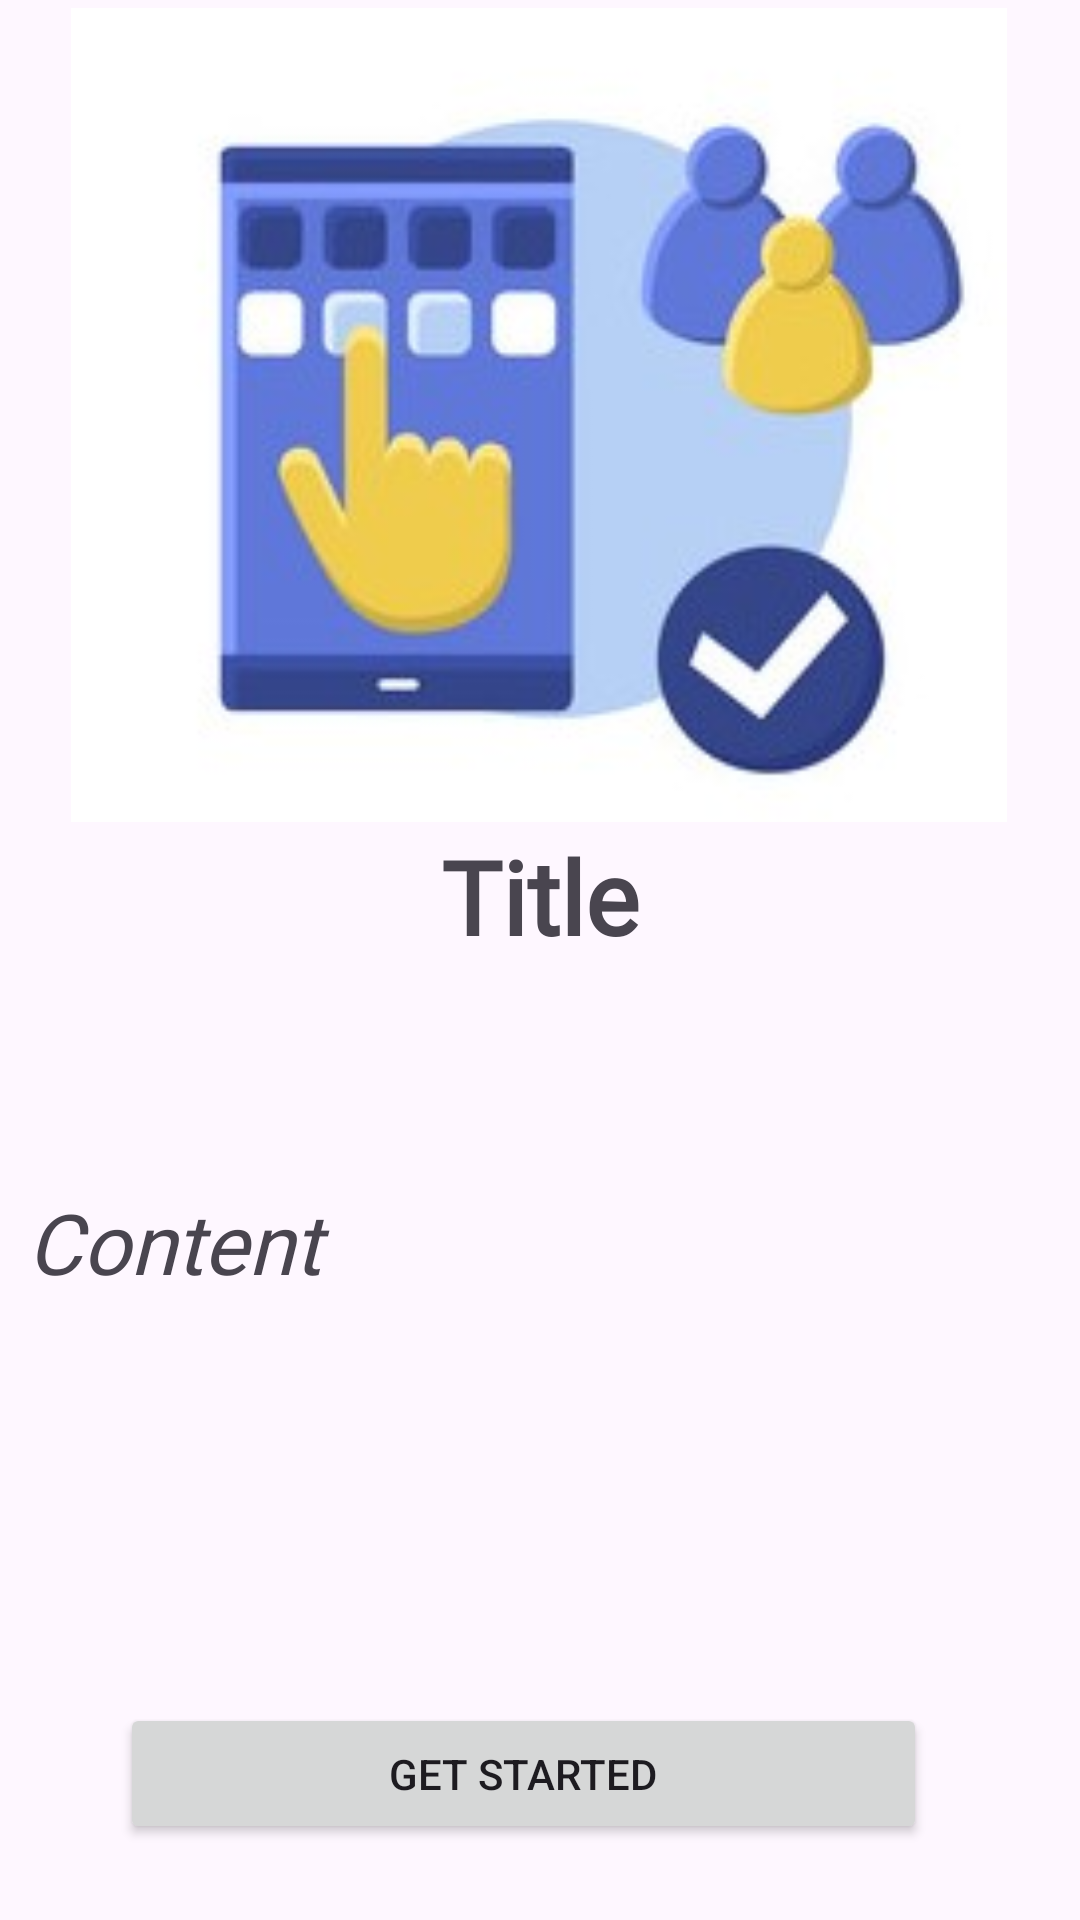

The Android layout XML behind this screen, and the referenced resources:
<!-- AndroidManifest.xml: application theme Theme.SomaiyaClassroomBookingApp -->
<!-- res/layout/activity_get_started3.xml -->
<?xml version="1.0" encoding="utf-8"?>
<androidx.constraintlayout.widget.ConstraintLayout xmlns:android="http://schemas.android.com/apk/res/android"
    xmlns:app="http://schemas.android.com/apk/res-auto"
    xmlns:tools="http://schemas.android.com/tools"
    android:layout_width="match_parent"
    android:layout_height="match_parent"
    tools:context=".getStarted3">

    <TextView
        android:id="@+id/contentTxt3"
        android:layout_width="342dp"
        android:layout_height="147dp"
        android:fontFamily="@font/alata"
        android:includeFontPadding="false"
        android:text="Content"
        android:textAlignment="textStart"
        android:textSize="28sp"
        android:textStyle="normal|italic"
        app:layout_constraintBottom_toBottomOf="parent"
        app:layout_constraintEnd_toEndOf="parent"
        app:layout_constraintHorizontal_bias="0.492"
        app:layout_constraintStart_toStartOf="parent"
        app:layout_constraintTop_toTopOf="parent"
        app:layout_constraintVertical_bias="0.809" />

    <TextView
        android:id="@+id/titleTxt3"
        android:layout_width="339dp"
        android:layout_height="67dp"
        android:layout_marginBottom="56dp"
        android:fontFamily="@font/aldrich"
        android:text="Title"
        android:textAlignment="center"
        android:textSize="34sp"
        android:textStyle="bold"
        app:layout_constraintBottom_toTopOf="@+id/contentTxt3"
        app:layout_constraintEnd_toEndOf="parent"
        app:layout_constraintStart_toStartOf="parent" />

    <ImageView
        android:id="@+id/graphic3"
        android:layout_width="312dp"
        android:layout_height="274dp"
        app:layout_constraintBottom_toTopOf="@+id/titleTxt3"
        app:layout_constraintEnd_toEndOf="parent"
        app:layout_constraintHorizontal_bias="0.494"
        app:layout_constraintStart_toStartOf="parent"
        app:layout_constraintTop_toTopOf="parent"
        app:layout_constraintVertical_bias="0.615"
        app:srcCompat="@drawable/icon2" />

    <Button
        android:id="@+id/gsBtn"
        android:layout_width="269dp"
        android:layout_height="47dp"
        android:text="Get Started"
        app:layout_constraintBottom_toBottomOf="parent"
        app:layout_constraintEnd_toEndOf="parent"
        app:layout_constraintHorizontal_bias="0.438"
        app:layout_constraintStart_toStartOf="parent"
        app:layout_constraintTop_toTopOf="parent"
        app:layout_constraintVertical_bias="0.957" />

</androidx.constraintlayout.widget.ConstraintLayout>
<!-- resources referenced by this layout -->
<resources>
  <!-- drawable icon2: jpg bitmap (drawable, 23488 bytes) -->
  <style name="Theme.SomaiyaClassroomBookingApp" parent="Base.Theme.SomaiyaClassroomBookingApp" />
  <style name="Base.Theme.SomaiyaClassroomBookingApp" parent="Theme.Material3.DayNight.NoActionBar">
          
          
      </style>
</resources>
